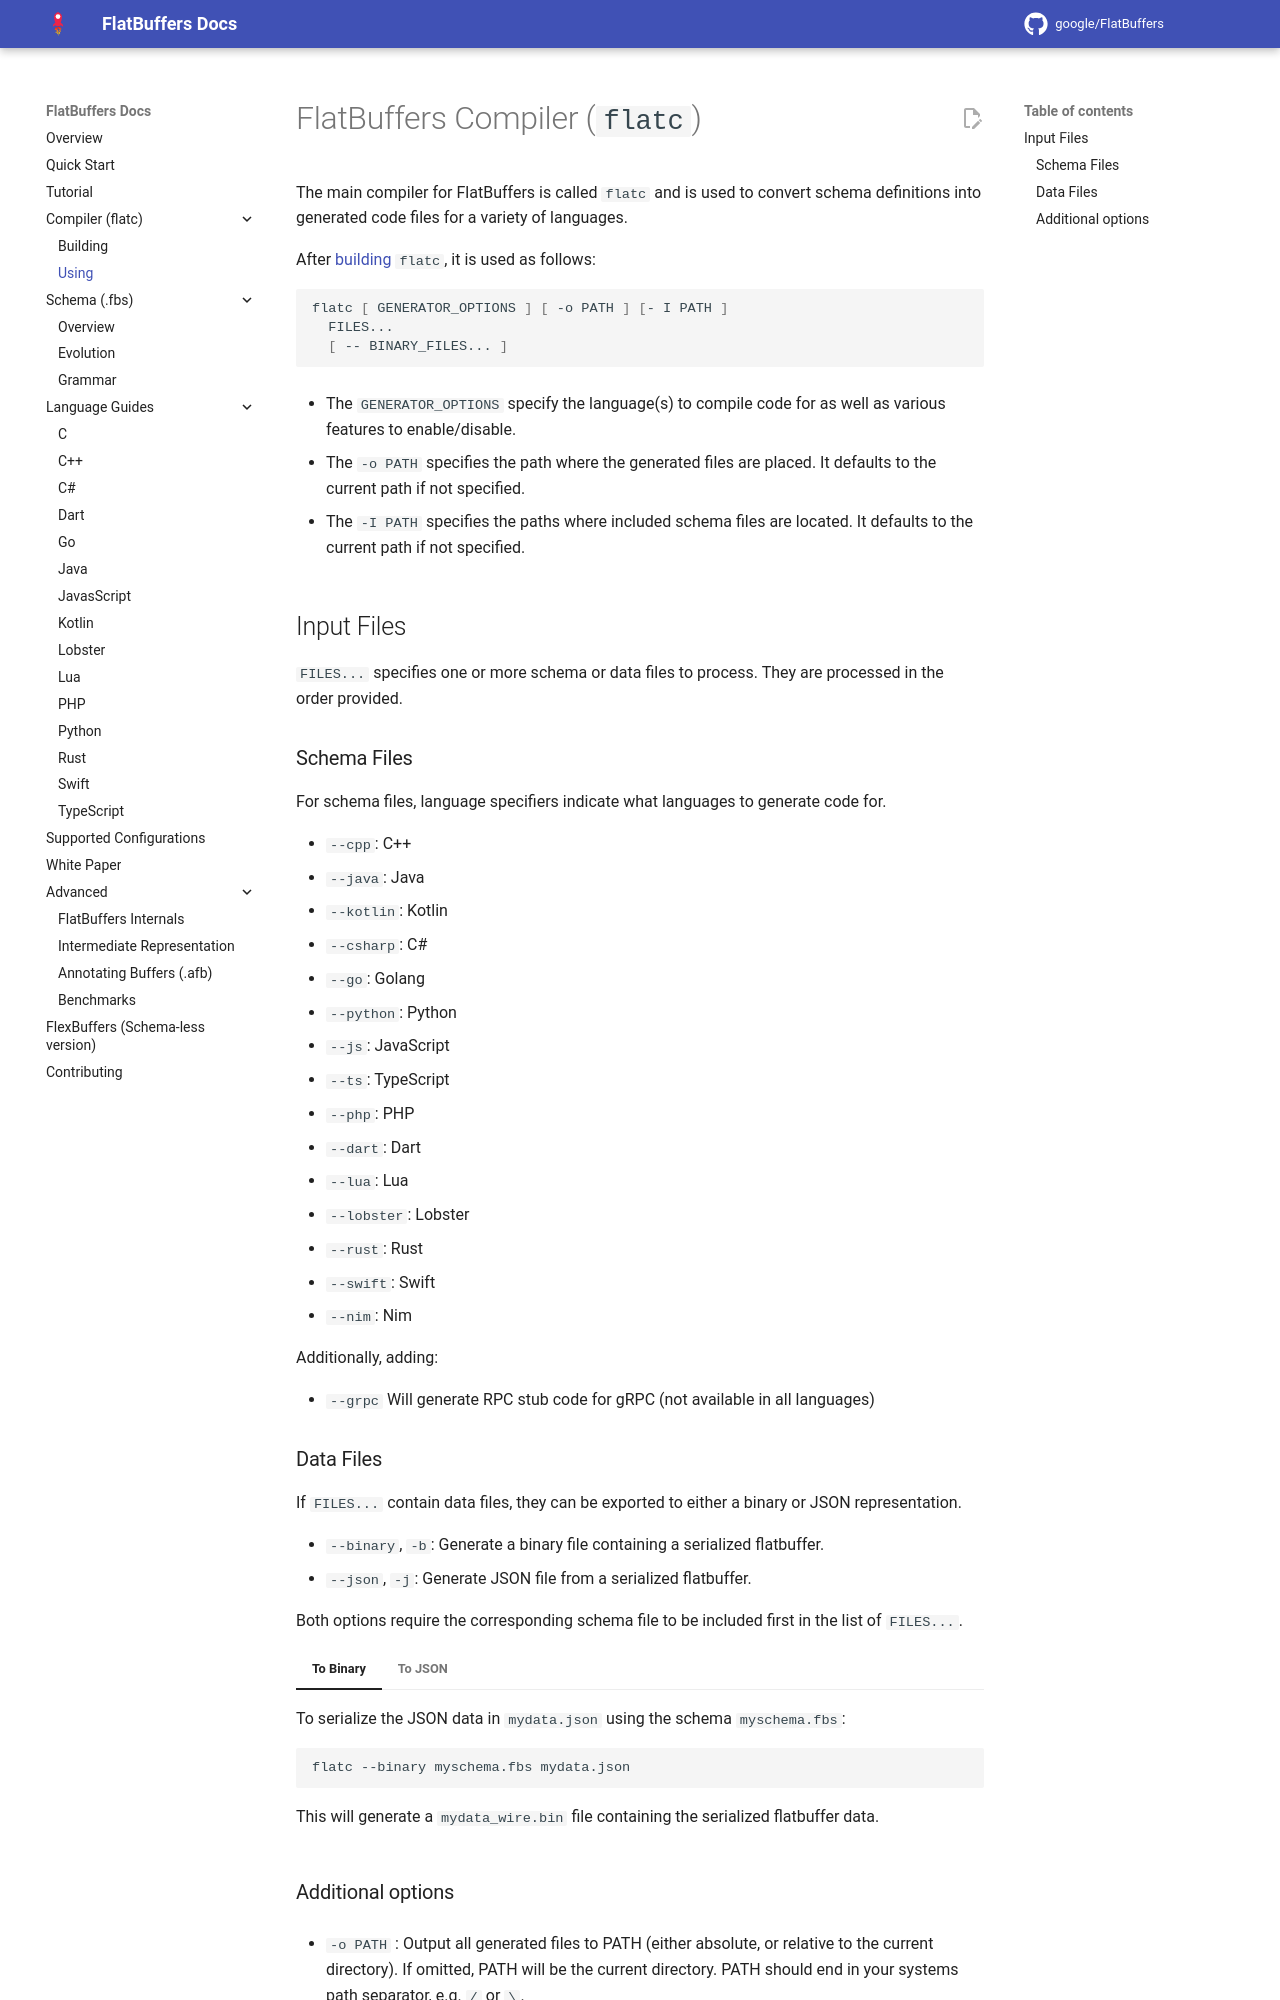

repository: openharmony/third_party_flatbuffers · page: flatc/index.html · generator: mkdocs

# FlatBuffers Compiler (`flatc`)

The main compiler for FlatBuffers is called `flatc` and is used to convert
schema definitions into generated code files for a variety of languages. 

After [building](building.md) `flatc`, it is used as follows:

```sh
flatc [ GENERATOR_OPTIONS ] [ -o PATH ] [- I PATH ] 
  FILES... 
  [ -- BINARY_FILES... ]
```

* The `GENERATOR_OPTIONS` specify the language(s) to compile code for as well as
various features to enable/disable.

* The `-o PATH` specifies the path where the generated files are placed. It
defaults to the current path if not specified.

* The `-I PATH` specifies the paths where included schema files are located. It
  defaults to the current path if not specified.

## Input Files

`FILES...` specifies one or more schema or data files to process. They are
processed in the order provided.

### Schema Files

For schema files, language specifiers indicate what languages to generate code
for.

  * `--cpp`: C++
  * `--java`: Java
  * `--kotlin`: Kotlin
  * `--csharp`: C#
  * `--go`: Golang
  * `--python`: Python
  * `--js`: JavaScript
  * `--ts`: TypeScript
  * `--php`: PHP
  * `--dart`: Dart
  * `--lua`: Lua
  * `--lobster`: Lobster
  * `--rust`: Rust
  * `--swift`: Swift
  * `--nim`: Nim

Additionally, adding:

  * `--grpc` Will generate RPC stub code for gRPC (not available in all
    languages)

### Data Files

If `FILES...` contain data files, they can be exported to either a binary or
JSON representation.

* `--binary`, `-b`: Generate a binary file containing a serialized flatbuffer.
* `--json`, `-j`: Generate JSON file from a serialized flatbuffer.

Both options require the corresponding schema file to be included first in the
list of `FILES...`.

=== "To Binary"

    To serialize the JSON data in `mydata.json` using the schema `myschema.fbs`:
   
    ```sh
    flatc --binary myschema.fbs mydata.json
    ```

    This will generate a `mydata_wire.bin` file containing the serialized 
    flatbuffer data.

=== "To JSON"

    To convert the serialized binary flatbuffer `mydata.bin` using the schema 
    `myschema.fbs` to JSON:

    ```sh
    flatc --json myschema.fbs mydata.bin
    ```

    This will generate a `mydata.json` file.
